The GitHub repository Funky-UWI/FoliageFixerModel contains a labelled image folder "segmented-dataset" with 11 categories: bacterial spot, early blight, late blight, leaf mold, septoria leaf spot, spider mites two-spotted spider mite, target spot, tomato yellow leaf curl virus, tomato mosaic virus, healthy, powdery mildew. Examples follow, each with its label.

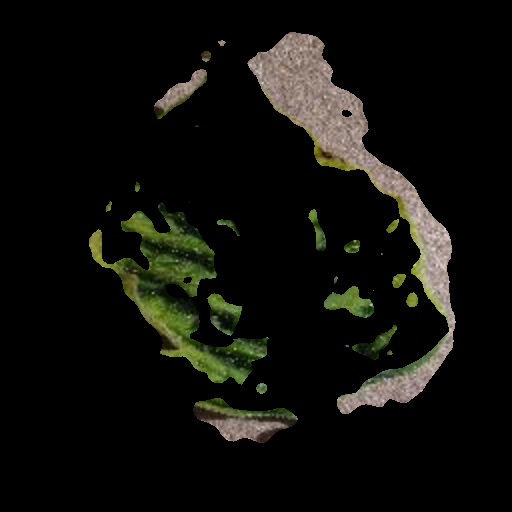
Label: tomato yellow leaf curl virus

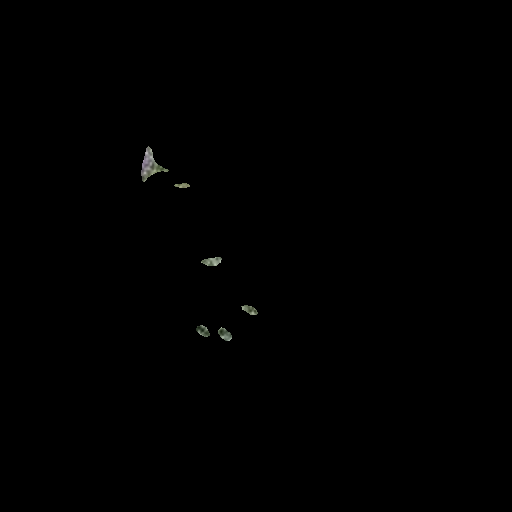
Label: healthy

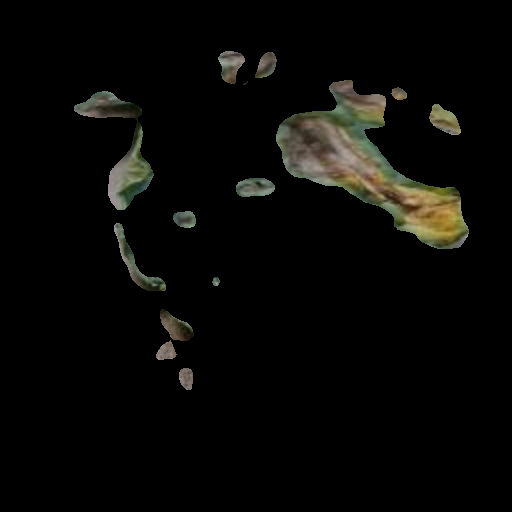
Label: early blight

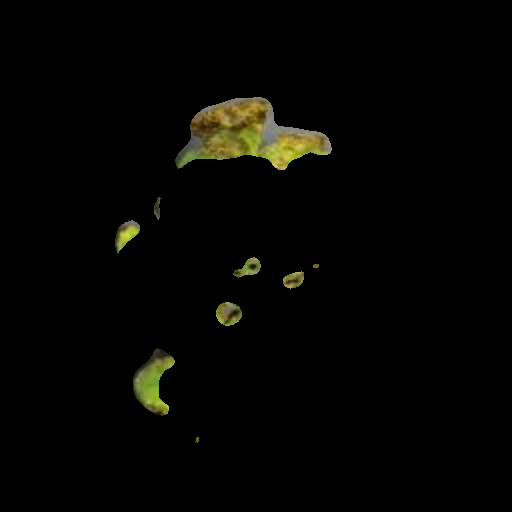
Label: bacterial spot

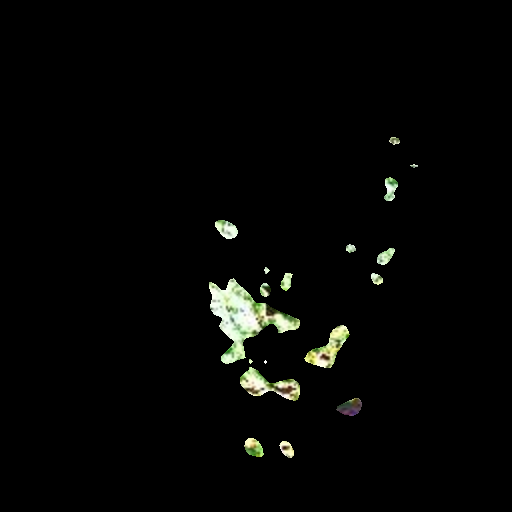
Label: target spot

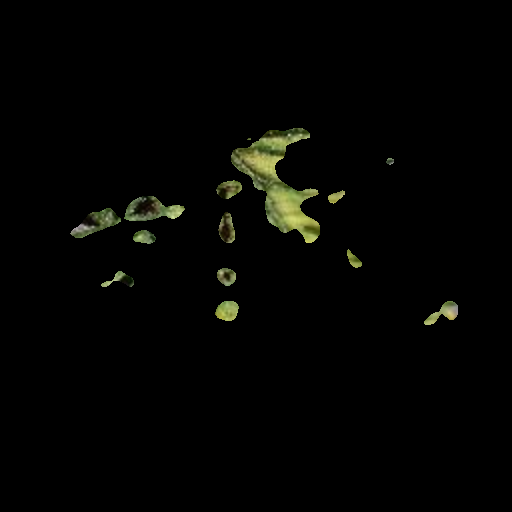
Label: leaf mold
